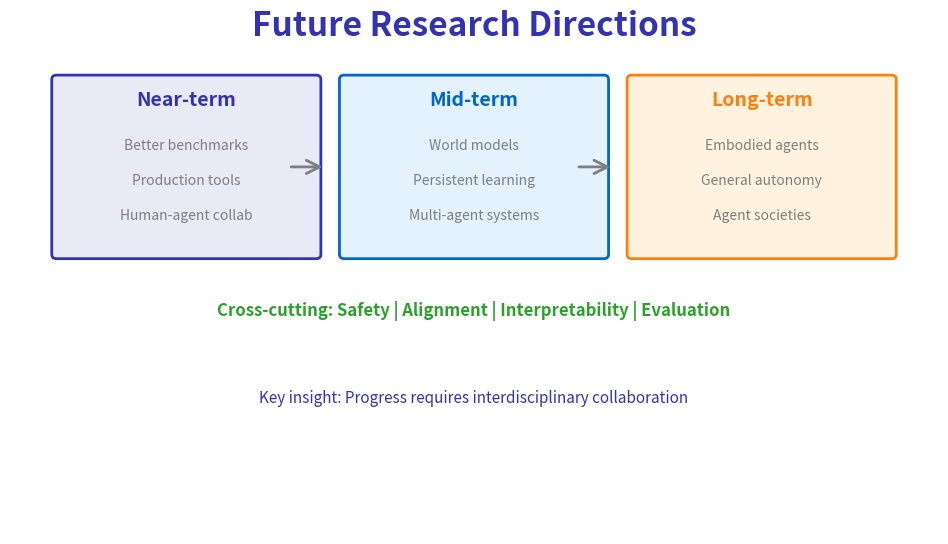

Source code (Python): (Note: this script raises an exception after producing the figure.)
"""
Future Research Directions
Week 12 - Research Frontiers
"""
import matplotlib.pyplot as plt
import matplotlib.patches as mpatches
from matplotlib.patches import FancyBboxPatch, FancyArrowPatch
import numpy as np
from pathlib import Path

plt.rcParams.update({
    'font.size': 24, 'axes.labelsize': 24, 'axes.titlesize': 26,
    'figure.figsize': (10, 6), 'figure.dpi': 150, 'font.family': 'sans-serif'
})

MLPURPLE = '#3333B2'
MLBLUE = '#0066CC'
MLORANGE = '#FF7F0E'
MLGREEN = '#2CA02C'
MLGRAY = '#7F7F7F'

fig, ax = plt.subplots(figsize=(10, 6))
ax.set_xlim(0, 10)
ax.set_ylim(0, 6)
ax.axis('off')

ax.text(5, 5.7, 'Future Research Directions', fontsize=24,
        fontweight='bold', ha='center', color=MLPURPLE)

# Near-term (1-2 years)
near_box = FancyBboxPatch((0.5, 3.2), 2.8, 2.0,
                          boxstyle="round,pad=0.05", facecolor='#E8EAF6',
                          edgecolor=MLPURPLE, linewidth=2)
ax.add_patch(near_box)
ax.text(1.9, 4.9, 'Near-term', fontsize=14, ha='center', fontweight='bold', color=MLPURPLE)
near_items = ['Better benchmarks', 'Production tools', 'Human-agent collab']
for i, item in enumerate(near_items):
    ax.text(1.9, 4.4 - i * 0.4, item, fontsize=10, ha='center', color=MLGRAY)

# Mid-term (2-5 years)
mid_box = FancyBboxPatch((3.6, 3.2), 2.8, 2.0,
                         boxstyle="round,pad=0.05", facecolor='#E3F2FD',
                         edgecolor=MLBLUE, linewidth=2)
ax.add_patch(mid_box)
ax.text(5.0, 4.9, 'Mid-term', fontsize=14, ha='center', fontweight='bold', color=MLBLUE)
mid_items = ['World models', 'Persistent learning', 'Multi-agent systems']
for i, item in enumerate(mid_items):
    ax.text(5.0, 4.4 - i * 0.4, item, fontsize=10, ha='center', color=MLGRAY)

# Long-term (5+ years)
long_box = FancyBboxPatch((6.7, 3.2), 2.8, 2.0,
                          boxstyle="round,pad=0.05", facecolor='#FFF3E0',
                          edgecolor=MLORANGE, linewidth=2)
ax.add_patch(long_box)
ax.text(8.1, 4.9, 'Long-term', fontsize=14, ha='center', fontweight='bold', color=MLORANGE)
long_items = ['Embodied agents', 'General autonomy', 'Agent societies']
for i, item in enumerate(long_items):
    ax.text(8.1, 4.4 - i * 0.4, item, fontsize=10, ha='center', color=MLGRAY)

# Arrows
ax.annotate('', xy=(3.4, 4.2), xytext=(3.0, 4.2),
            arrowprops=dict(arrowstyle='->', color=MLGRAY, lw=2))
ax.annotate('', xy=(6.5, 4.2), xytext=(6.1, 4.2),
            arrowprops=dict(arrowstyle='->', color=MLGRAY, lw=2))

# Cross-cutting themes
ax.text(5, 2.5, 'Cross-cutting: Safety | Alignment | Interpretability | Evaluation',
        fontsize=12, ha='center', color=MLGREEN, fontweight='bold')

# Call to action
ax.text(5, 1.5, 'Key insight: Progress requires interdisciplinary collaboration',
        fontsize=11, ha='center', color=MLPURPLE, style='italic')

plt.tight_layout()
plt.savefig(Path(__file__).parent / 'chart.pdf', dpi=300, bbox_inches='tight', facecolor='white')
plt.close()
print(f"Chart saved to {Path(__file__).parent / 'chart.pdf'}")
